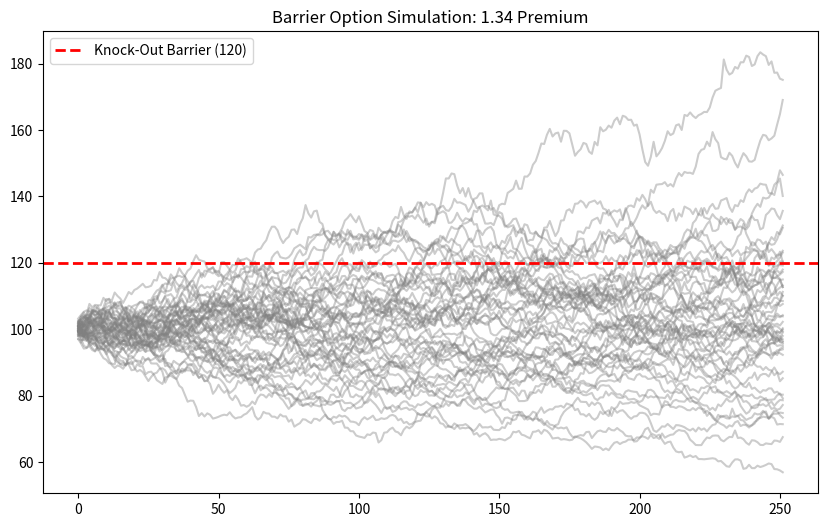

Source code (Python):
import numpy as np
import matplotlib.pyplot as plt

S0 = 100
K = 100      
Barrier = 120 
T = 1.0
r = 0.05
sigma = 0.2
simulations = 10000
steps = 252 

dt = T/steps
nudt = (r - 0.5 * sigma**2) * dt
volsdt = sigma * np.sqrt(dt)

random_shocks = np.random.normal(0, 1, (steps, simulations))
paths = S0 * np.exp(np.cumsum(nudt + volsdt * random_shocks, axis=0))

max_prices = np.max(paths, axis=0)

payoffs = np.where(max_prices >= Barrier, 0, np.maximum(paths[-1] - K, 0))

option_price = np.exp(-r * T) * np.mean(payoffs)

plt.figure(figsize=(10, 6))
plt.plot(paths[:, :50], alpha=0.4, color='gray')
plt.axhline(Barrier, color='red', linestyle='--', linewidth=2, label='Knock-Out Barrier (120)')
plt.title(f'Barrier Option Simulation: {option_price:.2f} Premium')
plt.legend()
plt.show()

print(f"--- EXOTIC PRICING ---")
print(f"Vanilla Call Price (Approx): ₹{S0*0.08:.2f}") 
print(f"Barrier Call Price:          ₹{option_price:.2f}")
print("Insight: The Barrier option is cheaper because there is a risk it dies.")